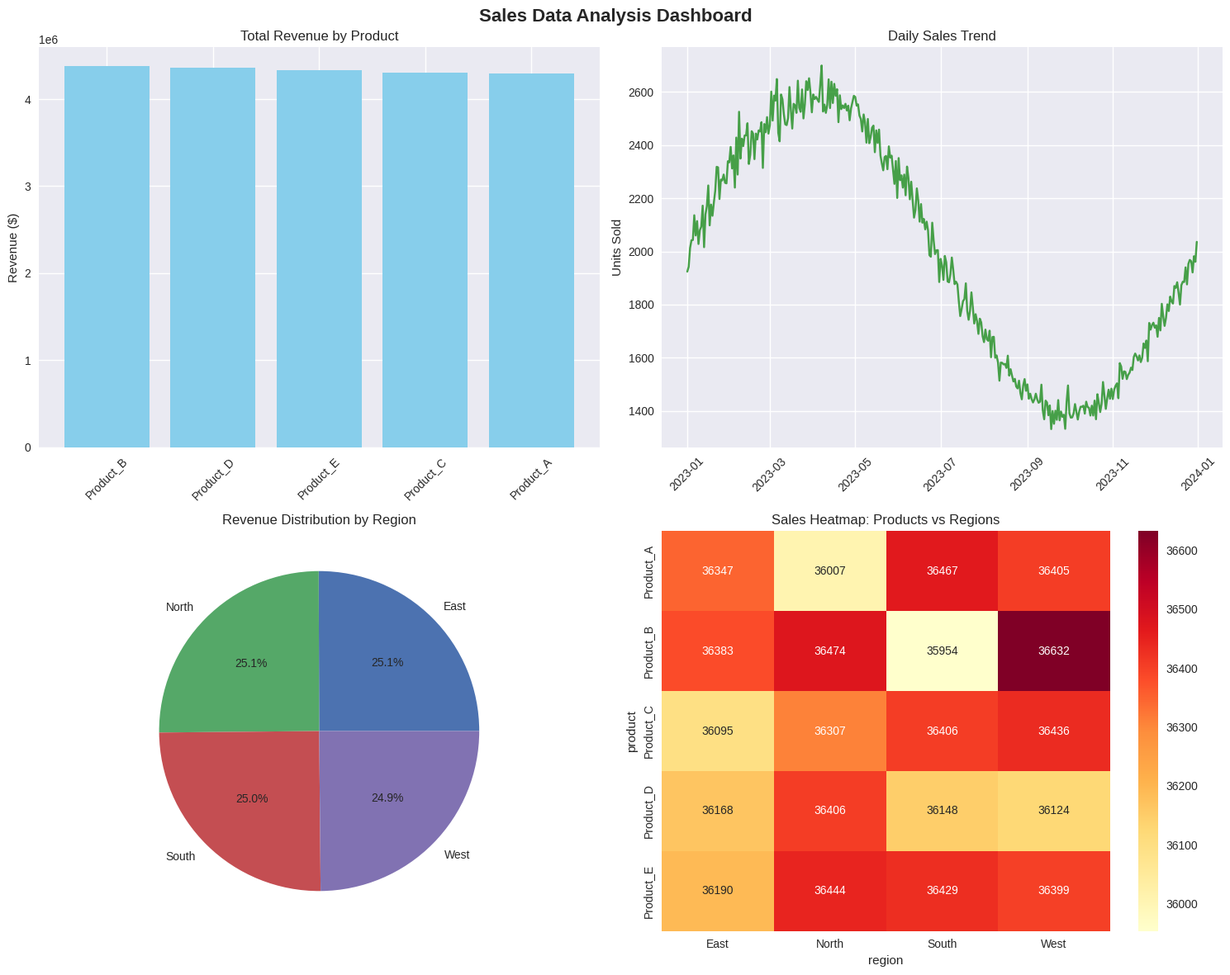

Here is the Python script that generated this plot: (Note: this script raises an exception after producing the figure.)
#!/usr/bin/env python3
"""
Data Analysis Example Script

This script demonstrates common data analysis tasks using pandas, numpy, and visualization libraries.
Perfect for getting started with data science in your dev container.

Usage:
    python data_analysis_example.py

Requirements:
    - pandas
    - numpy
    - matplotlib
    - seaborn
"""

import pandas as pd
import numpy as np
import matplotlib.pyplot as plt
import seaborn as sns
from pathlib import Path


def generate_sample_data():
    """Generate sample sales data for demonstration"""
    np.random.seed(42)
    
    # Create sample data
    dates = pd.date_range('2023-01-01', periods=365, freq='D')
    products = ['Product_A', 'Product_B', 'Product_C', 'Product_D', 'Product_E']
    regions = ['North', 'South', 'East', 'West']
    
    data = []
    for date in dates:
        for product in products:
            for region in regions:
                # Generate realistic sales data with some seasonality
                base_sales = np.random.poisson(100)
                seasonal_factor = 1 + 0.3 * np.sin(2 * np.pi * date.dayofyear / 365)
                sales = int(base_sales * seasonal_factor)
                
                data.append({
                    'date': date,
                    'product': product,
                    'region': region,
                    'sales': sales,
                    'revenue': sales * np.random.uniform(10, 50)
                })
    
    return pd.DataFrame(data)


def analyze_sales_data(df):
    """Perform comprehensive sales data analysis"""
    print("=" * 60)
    print("SALES DATA ANALYSIS REPORT")
    print("=" * 60)
    
    # Basic statistics
    print("\n📊 Basic Statistics:")
    print(f"Total Records: {len(df):,}")
    print(f"Date Range: {df['date'].min()} to {df['date'].max()}")
    print(f"Total Revenue: ${df['revenue'].sum():,.2f}")
    print(f"Average Daily Sales: {df['sales'].mean():.1f} units")
    
    # Top performers
    print("\n🏆 Top Performing Products by Revenue:")
    product_revenue = df.groupby('product')['revenue'].sum().sort_values(ascending=False)
    for product, revenue in product_revenue.head().items():
        print(f"  {product}: ${revenue:,.2f}")
    
    print("\n🌟 Top Performing Regions by Sales Volume:")
    region_sales = df.groupby('region')['sales'].sum().sort_values(ascending=False)
    for region, sales in region_sales.head().items():
        print(f"  {region}: {sales:,} units")
    
    return df


def create_visualizations(df):
    """Create comprehensive visualizations"""
    # Set up the plotting style
    plt.style.use('seaborn-v0_8')
    fig, axes = plt.subplots(2, 2, figsize=(15, 12))
    fig.suptitle('Sales Data Analysis Dashboard', fontsize=16, fontweight='bold')
    
    # 1. Revenue by Product (Bar Chart)
    product_revenue = df.groupby('product')['revenue'].sum().sort_values(ascending=False)
    axes[0, 0].bar(product_revenue.index, product_revenue.values, color='skyblue')
    axes[0, 0].set_title('Total Revenue by Product')
    axes[0, 0].set_ylabel('Revenue ($)')
    axes[0, 0].tick_params(axis='x', rotation=45)
    
    # 2. Sales Trend Over Time (Line Chart)
    daily_sales = df.groupby('date')['sales'].sum()
    axes[0, 1].plot(daily_sales.index, daily_sales.values, color='green', alpha=0.7)
    axes[0, 1].set_title('Daily Sales Trend')
    axes[0, 1].set_ylabel('Units Sold')
    axes[0, 1].tick_params(axis='x', rotation=45)
    
    # 3. Regional Performance (Pie Chart)
    region_revenue = df.groupby('region')['revenue'].sum()
    axes[1, 0].pie(region_revenue.values, labels=region_revenue.index, autopct='%1.1f%%')
    axes[1, 0].set_title('Revenue Distribution by Region')
    
    # 4. Product vs Region Heatmap
    pivot_data = df.pivot_table(values='sales', index='product', columns='region', aggfunc='sum')
    sns.heatmap(pivot_data, annot=True, fmt='.0f', cmap='YlOrRd', ax=axes[1, 1])
    axes[1, 1].set_title('Sales Heatmap: Products vs Regions')
    
    plt.tight_layout()
    
    # Save the plot
    output_dir = Path('../data')
    output_dir.mkdir(exist_ok=True)
    plt.savefig(output_dir / 'sales_analysis_dashboard.png', dpi=300, bbox_inches='tight')
    print(f"\n📈 Visualizations saved to: {output_dir / 'sales_analysis_dashboard.png'}")
    
    plt.show()


def export_insights(df):
    """Export key insights to CSV files"""
    output_dir = Path('../data')
    output_dir.mkdir(exist_ok=True)
    
    # Monthly summary
    df['month'] = df['date'].dt.to_period('M')
    monthly_summary = df.groupby('month').agg({
        'sales': 'sum',
        'revenue': 'sum'
    }).reset_index()
    monthly_summary.to_csv(output_dir / 'monthly_summary.csv', index=False)
    
    # Product performance summary
    product_summary = df.groupby('product').agg({
        'sales': ['sum', 'mean'],
        'revenue': ['sum', 'mean']
    }).round(2)
    product_summary.to_csv(output_dir / 'product_performance.csv')
    
    print(f"📁 Data exports saved to: {output_dir}")
    print(f"  - monthly_summary.csv")
    print(f"  - product_performance.csv")


def main():
    """Main execution function"""
    print("🚀 Starting Data Analysis Example...")
    
    # Generate and analyze data
    df = generate_sample_data()
    df = analyze_sales_data(df)
    
    # Create visualizations
    create_visualizations(df)
    
    # Export insights
    export_insights(df)
    
    print("\n✅ Data analysis complete!")
    print("💡 Tip: Check the '../data/' directory for exported files and visualizations")


if __name__ == "__main__":
    main() 
